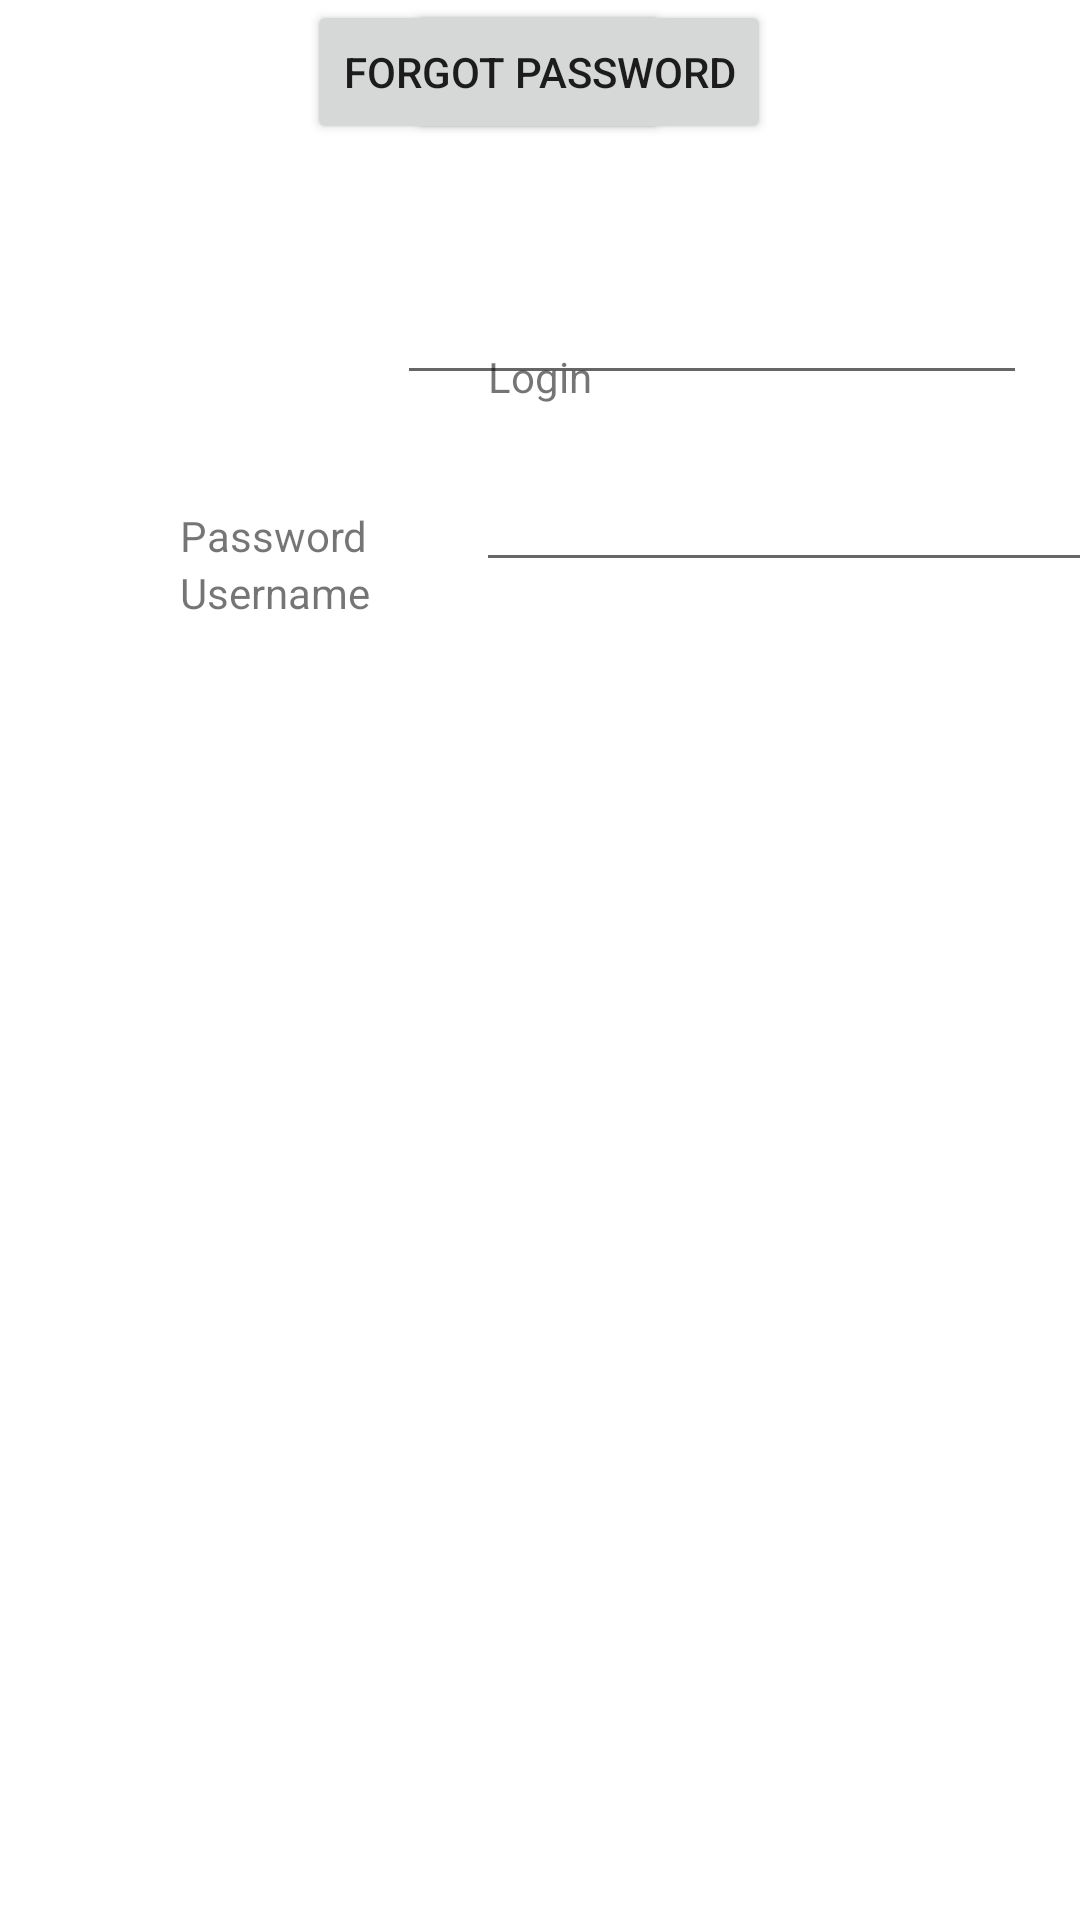

Android layout source for this screen:
<!-- AndroidManifest.xml: application theme Theme.Ikoniccoffee -->
<!-- res/layout/activity_main.xml -->
<?xml version="1.0" encoding="utf-8"?>
<androidx.constraintlayout.widget.ConstraintLayout xmlns:android="http://schemas.android.com/apk/res/android"
    xmlns:app="http://schemas.android.com/apk/res-auto"
    xmlns:tools="http://schemas.android.com/tools"
    android:layout_width="match_parent"
    android:layout_height="match_parent"
    tools:context=".MainActivity">

    <TextView
        android:id="@+id/textView"
        android:layout_width="wrap_content"
        android:layout_height="wrap_content"
        android:layout_marginTop="116dp"
        android:text="Login"
        app:layout_constraintEnd_toEndOf="parent"
        app:layout_constraintStart_toStartOf="parent"
        app:layout_constraintTop_toTopOf="parent" />

    <TextView
        android:id="@+id/textView2"
        android:layout_width="wrap_content"
        android:layout_height="wrap_content"
        android:layout_marginStart="60dp"
        android:layout_marginTop="188dp"
        android:text="Username"
        app:layout_constraintStart_toStartOf="parent"
        app:layout_constraintTop_toTopOf="parent" />

    <TextView
        android:id="@+id/textView3"
        android:layout_width="wrap_content"
        android:layout_height="wrap_content"
        android:layout_marginStart="60dp"
        android:layout_marginBottom="452dp"
        android:text="Password"
        app:layout_constraintBottom_toBottomOf="parent"
        app:layout_constraintStart_toStartOf="parent" />

    <EditText
        android:id="@+id/User"
        android:layout_width="wrap_content"
        android:layout_height="wrap_content"
        android:layout_marginStart="34dp"
        android:layout_marginEnd="43dp"
        android:layout_marginBottom="21dp"
        android:ems="10"
        android:inputType="textPersonName"
        app:layout_constraintBottom_toTopOf="@+id/Pass"
        app:layout_constraintEnd_toEndOf="parent"
        app:layout_constraintStart_toEndOf="@+id/textView2" />

    <EditText
        android:id="@+id/Pass"
        android:layout_width="wrap_content"
        android:layout_height="wrap_content"
        android:layout_marginStart="36dp"
        android:layout_marginBottom="446dp"
        android:ems="10"
        android:inputType="textPassword"
        app:layout_constraintBottom_toBottomOf="parent"
        app:layout_constraintStart_toEndOf="@+id/textView3" />

    <Button
        android:id="@+id/bLogin"
        android:layout_width="wrap_content"
        android:layout_height="wrap_content"
        android:text="LOGIN"
        app:layout_constraintEnd_toEndOf="parent"
        app:layout_constraintHorizontal_bias="0.498"
        app:layout_constraintStart_toStartOf="parent"
        tools:layout_editor_absoluteY="355dp" />

    <Button
        android:id="@+id/bForgot"
        android:layout_width="wrap_content"
        android:layout_height="wrap_content"
        android:text="FORGOT PASSWORD"
        app:layout_constraintEnd_toEndOf="parent"
        app:layout_constraintHorizontal_bias="0.498"
        app:layout_constraintStart_toStartOf="parent"
        tools:layout_editor_absoluteY="426dp" />
</androidx.constraintlayout.widget.ConstraintLayout>
<!-- resources referenced by this layout -->
<resources>
  <style name="Theme.Ikoniccoffee" parent="Theme.MaterialComponents.DayNight.DarkActionBar">
          
          <item name="colorPrimary">@color/purple_500</item>
          <item name="colorPrimaryVariant">@color/purple_700</item>
          <item name="colorOnPrimary">@color/white</item>
          
          <item name="colorSecondary">@color/teal_200</item>
          <item name="colorSecondaryVariant">@color/teal_700</item>
          <item name="colorOnSecondary">@color/black</item>
          
          <item name="android:statusBarColor" tools:targetApi="l">?attr/colorPrimaryVariant</item>
          
      </style>
  <!-- not gathered from this repository: default colours our renderer supplied (Android Studio template values) -->
  <color name="purple_500">#FF6200EE</color>
  <color name="purple_700">#FF3700B3</color>
  <color name="teal_200">#FF03DAC5</color>
  <color name="teal_700">#FF018786</color>
  <color name="black">#FF000000</color>
  <color name="white">#FFFFFFFF</color>
</resources>
